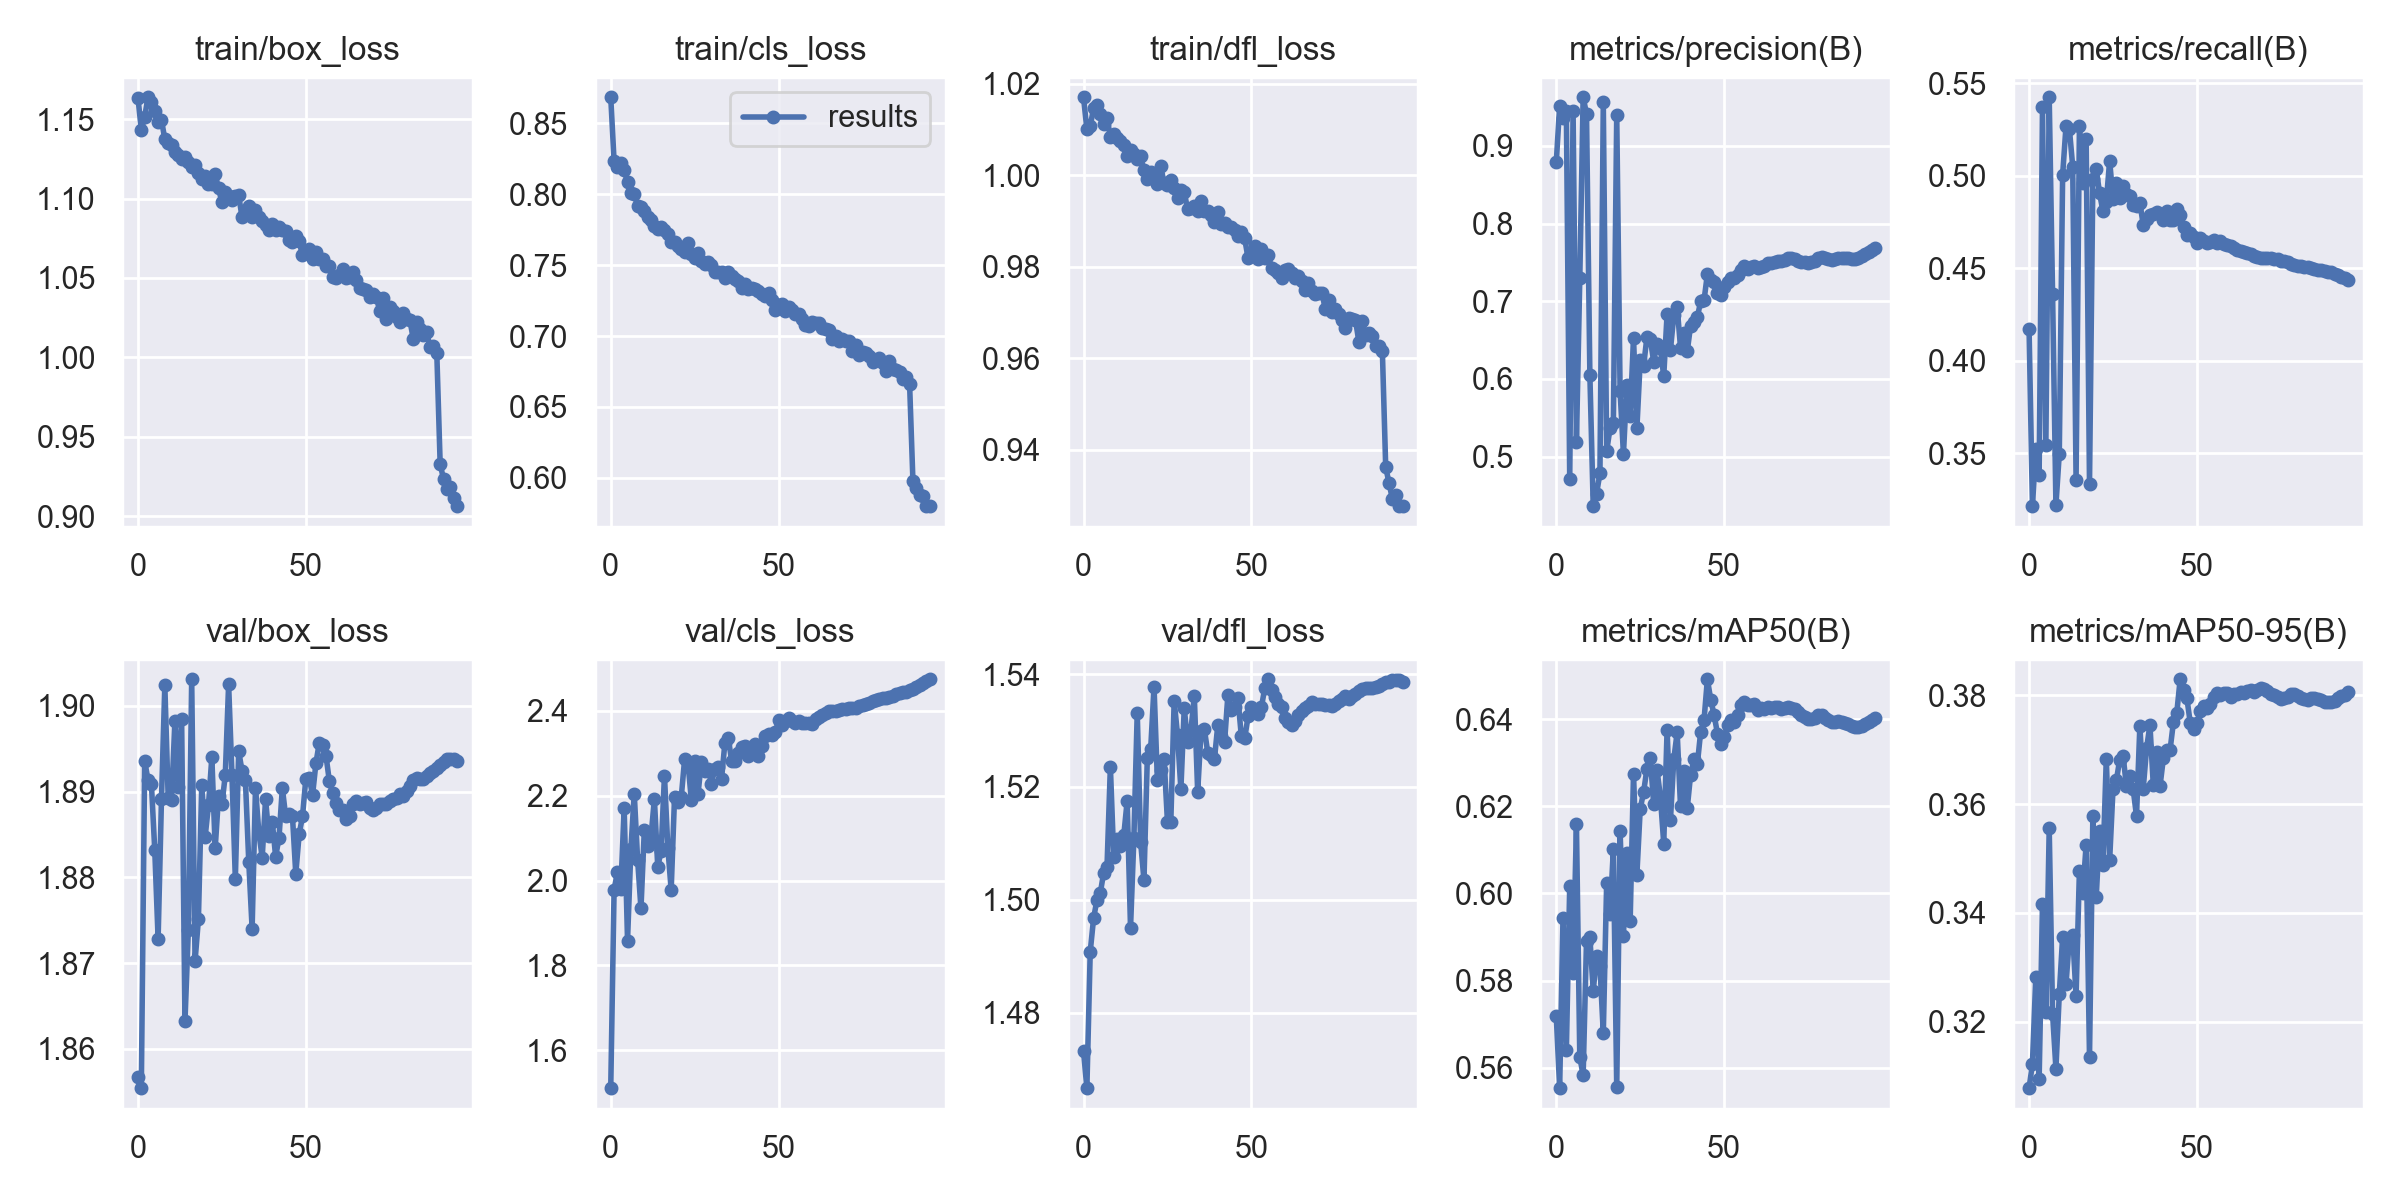

Data behind this chart, as committed beside it:
epoch, train/box_loss, train/cls_loss, train/dfl_loss, metrics/precision(B), metrics/recall(B), metrics/mAP50(B), metrics/mAP50-95(B), val/box_loss, val/cls_loss, val/dfl_loss, lr/pg0, lr/pg1, lr/pg2
0, 1.163, 0.8684, 1.017, 0.879, 0.4174, 0.5718, 0.3078, 1.857, 1.511, 1.473, 0.07003, 0.00333, 0.00333
1, 1.143, 0.8232, 1.01, 0.9516, 0.3215, 0.5553, 0.3122, 1.855, 1.979, 1.467, 0.03997, 0.006597, 0.006597
2, 1.152, 0.8193, 1.011, 0.9356, 0.3522, 0.5944, 0.3282, 1.894, 2.02, 1.491, 0.009835, 0.009798, 0.009798
3, 1.164, 0.8221, 1.015, 0.9442, 0.3385, 0.5641, 0.3094, 1.891, 1.981, 1.497, 0.009703, 0.009703, 0.009703
4, 1.161, 0.8173, 1.015, 0.4707, 0.5372, 0.6017, 0.3416, 1.891, 2.171, 1.5, 0.009703, 0.009703, 0.009703
5, 1.155, 0.8085, 1.013, 0.9455, 0.3546, 0.5817, 0.3218, 1.883, 1.859, 1.501, 0.009604, 0.009604, 0.009604
6, 1.148, 0.8009, 1.011, 0.5184, 0.5425, 0.6158, 0.3555, 1.873, 2.074, 1.505, 0.009505, 0.009505, 0.009505
7, 1.149, 0.8, 1.012, 0.7301, 0.4363, 0.5624, 0.3215, 1.889, 2.205, 1.506, 0.009406, 0.009406, 0.009406
8, 1.137, 0.7919, 1.008, 0.9625, 0.3221, 0.5583, 0.3114, 1.902, 2.05, 1.524, 0.009307, 0.009307, 0.009307
9, 1.135, 0.7909, 1.009, 0.9413, 0.3498, 0.5891, 0.3251, 1.889, 1.934, 1.508, 0.009208, 0.009208, 0.009208
10, 1.134, 0.788, 1.008, 0.6055, 0.5006, 0.5899, 0.3356, 1.889, 2.119, 1.511, 0.009109, 0.009109, 0.009109
11, 1.129, 0.784, 1.007, 0.4362, 0.5268, 0.5776, 0.3269, 1.898, 2.083, 1.51, 0.00901, 0.00901, 0.00901
12, 1.128, 0.7819, 1.006, 0.4525, 0.5255, 0.5855, 0.3353, 1.891, 2.104, 1.512, 0.008911, 0.008911, 0.008911
13, 1.125, 0.7777, 1.004, 0.4784, 0.505, 0.5832, 0.3359, 1.899, 2.192, 1.518, 0.008812, 0.008812, 0.008812
14, 1.126, 0.7755, 1.005, 0.9558, 0.3359, 0.5679, 0.3247, 1.863, 2.033, 1.495, 0.008713, 0.008713, 0.008713
15, 1.123, 0.777, 1.004, 0.5069, 0.5271, 0.6024, 0.3478, 1.874, 2.07, 1.511, 0.008614, 0.008614, 0.008614
16, 1.12, 0.7747, 1.004, 0.5362, 0.4961, 0.5952, 0.3437, 1.903, 2.248, 1.533, 0.008515, 0.008515, 0.008515
17, 1.121, 0.7717, 1.004, 0.5438, 0.5197, 0.6102, 0.3526, 1.87, 2.078, 1.51, 0.008416, 0.008416, 0.008416
18, 1.116, 0.7663, 1.001, 0.9398, 0.3336, 0.5555, 0.3135, 1.875, 1.978, 1.504, 0.008317, 0.008317, 0.008317
19, 1.112, 0.7664, 0.9991, 0.5844, 0.4982, 0.6144, 0.3578, 1.891, 2.197, 1.525, 0.008218, 0.008218, 0.008218
20, 1.114, 0.7632, 1.001, 0.503, 0.5036, 0.5903, 0.3429, 1.885, 2.184, 1.527, 0.008119, 0.008119, 0.008119
21, 1.109, 0.7614, 0.9996, 0.5915, 0.4907, 0.6094, 0.3551, 1.888, 2.197, 1.538, 0.00802, 0.00802, 0.00802
22, 1.109, 0.7593, 0.9981, 0.5526, 0.4807, 0.5937, 0.3489, 1.894, 2.286, 1.521, 0.007921, 0.007921, 0.007921
23, 1.115, 0.7657, 1.002, 0.653, 0.486, 0.6275, 0.3683, 1.883, 2.279, 1.523, 0.007822, 0.007822, 0.007822
24, 1.106, 0.7578, 0.9983, 0.5362, 0.5081, 0.6043, 0.3497, 1.889, 2.19, 1.525, 0.007723, 0.007723, 0.007723
25, 1.098, 0.7549, 0.9979, 0.6239, 0.4876, 0.6194, 0.3628, 1.889, 2.283, 1.514, 0.007624, 0.007624, 0.007624
26, 1.104, 0.7586, 0.9988, 0.6166, 0.4962, 0.6232, 0.3644, 1.892, 2.205, 1.514, 0.007525, 0.007525, 0.007525
27, 1.102, 0.7529, 0.9972, 0.654, 0.4879, 0.6287, 0.3682, 1.903, 2.281, 1.535, 0.007426, 0.007426, 0.007426
28, 1.099, 0.7507, 0.9951, 0.6513, 0.4944, 0.6311, 0.3689, 1.892, 2.257, 1.529, 0.007327, 0.007327, 0.007327
29, 1.102, 0.7525, 0.9967, 0.6224, 0.4904, 0.6206, 0.3633, 1.88, 2.263, 1.52, 0.007228, 0.007228, 0.007228
30, 1.102, 0.7504, 0.9963, 0.6452, 0.4894, 0.6283, 0.3652, 1.895, 2.229, 1.534, 0.007129, 0.007129, 0.007129
31, 1.088, 0.7448, 0.9925, 0.6393, 0.4844, 0.6222, 0.3628, 1.892, 2.264, 1.528, 0.00703, 0.00703, 0.00703
32, 1.091, 0.745, 0.9928, 0.6034, 0.484, 0.6115, 0.3578, 1.891, 2.267, 1.53, 0.006931, 0.006931, 0.006931
33, 1.095, 0.7449, 0.9932, 0.6836, 0.4855, 0.6376, 0.3745, 1.882, 2.24, 1.536, 0.006832, 0.006832, 0.006832
34, 1.088, 0.7408, 0.9922, 0.6374, 0.4734, 0.6169, 0.3629, 1.874, 2.325, 1.519, 0.006733, 0.006733, 0.006733
35, 1.093, 0.745, 0.9944, 0.682, 0.4765, 0.6309, 0.3703, 1.89, 2.337, 1.53, 0.006634, 0.006634, 0.006634
36, 1.088, 0.7423, 0.9921, 0.6923, 0.4791, 0.637, 0.3746, 1.885, 2.282, 1.53, 0.006535, 0.006535, 0.006535
37, 1.086, 0.7403, 0.9921, 0.6403, 0.4793, 0.62, 0.3635, 1.882, 2.283, 1.526, 0.006436, 0.006436, 0.006436
38, 1.083, 0.7387, 0.9913, 0.6597, 0.4804, 0.628, 0.3697, 1.889, 2.3, 1.526, 0.006337, 0.006337, 0.006337
39, 1.081, 0.7342, 0.9898, 0.6354, 0.4793, 0.6196, 0.3633, 1.885, 2.315, 1.525, 0.006238, 0.006238, 0.006238
40, 1.084, 0.7364, 0.9919, 0.6687, 0.4759, 0.6272, 0.3684, 1.887, 2.318, 1.531, 0.006139, 0.006139, 0.006139
41, 1.08, 0.7335, 0.9892, 0.6731, 0.4808, 0.6308, 0.37, 1.882, 2.293, 1.529, 0.00604, 0.00604, 0.00604
42, 1.082, 0.7338, 0.9896, 0.6792, 0.4759, 0.6296, 0.37, 1.885, 2.313, 1.528, 0.005941, 0.005941, 0.005941
43, 1.08, 0.7332, 0.9886, 0.7, 0.4761, 0.6371, 0.3751, 1.89, 2.322, 1.536, 0.005842, 0.005842, 0.005842
44, 1.079, 0.732, 0.9886, 0.7011, 0.4819, 0.6398, 0.3768, 1.887, 2.293, 1.534, 0.005743, 0.005743, 0.005743
45, 1.074, 0.7294, 0.9879, 0.735, 0.4787, 0.6492, 0.383, 1.887, 2.317, 1.534, 0.005644, 0.005644, 0.005644
46, 1.073, 0.7282, 0.9868, 0.7272, 0.4726, 0.6445, 0.381, 1.887, 2.341, 1.536, 0.005545, 0.005545, 0.005545
47, 1.076, 0.7305, 0.9876, 0.7247, 0.4682, 0.6409, 0.3795, 1.88, 2.346, 1.529, 0.005446, 0.005446, 0.005446
48, 1.073, 0.7256, 0.9861, 0.7112, 0.4691, 0.6367, 0.375, 1.885, 2.344, 1.529, 0.005347, 0.005347, 0.005347
49, 1.064, 0.7185, 0.9819, 0.7079, 0.467, 0.6342, 0.3739, 1.887, 2.35, 1.532, 0.005248, 0.005248, 0.005248
50, 1.066, 0.7219, 0.9828, 0.7182, 0.4638, 0.6359, 0.375, 1.891, 2.378, 1.534, 0.005149, 0.005149, 0.005149
51, 1.068, 0.7225, 0.9846, 0.7243, 0.4662, 0.6386, 0.3771, 1.892, 2.367, 1.533, 0.00505, 0.00505, 0.00505
52, 1.062, 0.7179, 0.9816, 0.73, 0.4648, 0.6399, 0.3781, 1.89, 2.375, 1.533, 0.004951, 0.004951, 0.004951
53, 1.066, 0.7208, 0.9839, 0.7301, 0.4635, 0.6392, 0.3777, 1.893, 2.383, 1.534, 0.004852, 0.004852, 0.004852
54, 1.062, 0.7185, 0.9818, 0.734, 0.4643, 0.6409, 0.3785, 1.896, 2.376, 1.538, 0.004753, 0.004753, 0.004753
55, 1.062, 0.7158, 0.9826, 0.7397, 0.4654, 0.6431, 0.3797, 1.895, 2.372, 1.539, 0.004654, 0.004654, 0.004654
56, 1.057, 0.7154, 0.9797, 0.745, 0.4639, 0.644, 0.3804, 1.894, 2.377, 1.537, 0.004555, 0.004555, 0.004555
57, 1.057, 0.7122, 0.9791, 0.7418, 0.4646, 0.6432, 0.3801, 1.891, 2.371, 1.536, 0.004456, 0.004456, 0.004456
58, 1.05, 0.7081, 0.9785, 0.7441, 0.4634, 0.6433, 0.3805, 1.89, 2.372, 1.535, 0.004357, 0.004357, 0.004357
59, 1.05, 0.7072, 0.9774, 0.7459, 0.4624, 0.6434, 0.3805, 1.889, 2.372, 1.534, 0.004258, 0.004258, 0.004258
... 36 more rows
